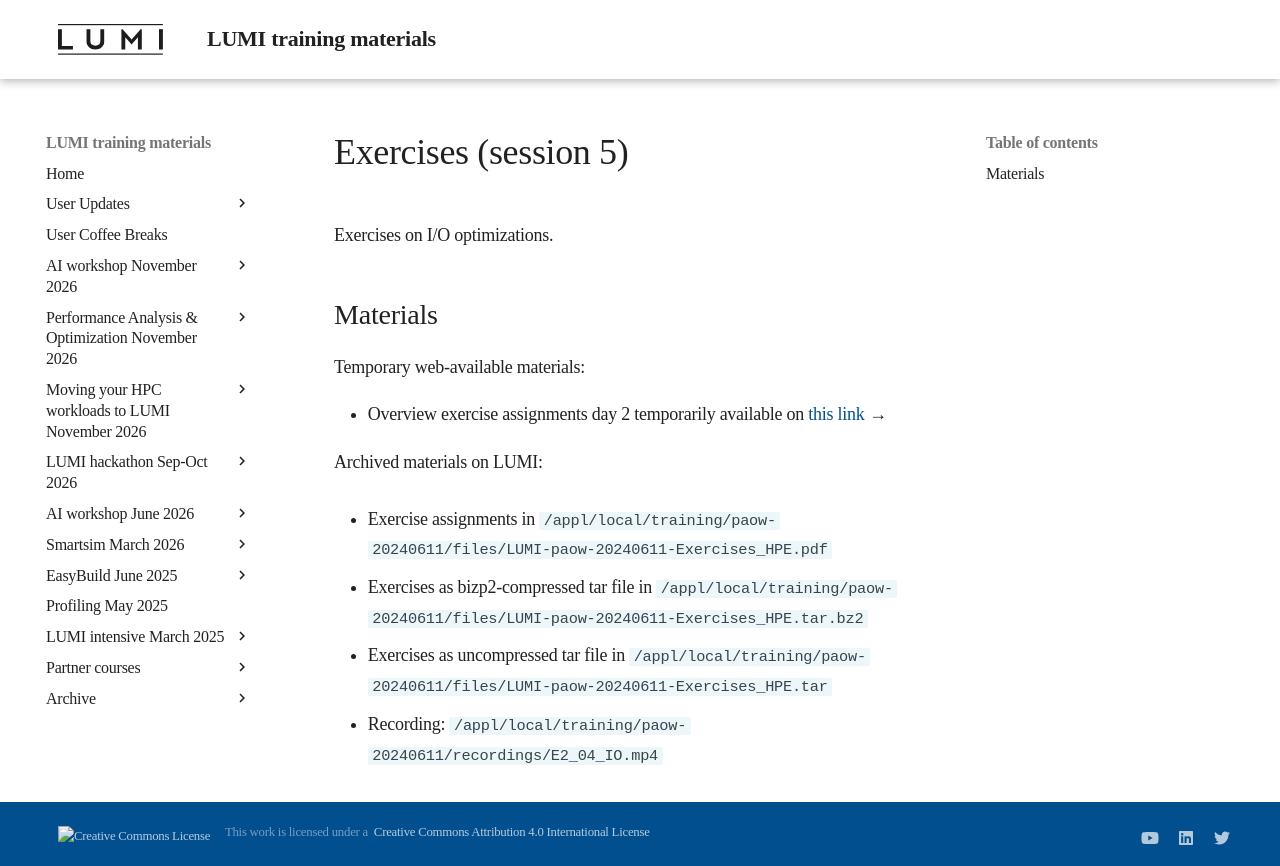

repository: Lumi-supercomputer/LUMI-training-materials · page: paow-20240611/ME_2_04_IO/index.html · generator: mkdocs

# Exercises (session 5)

Exercises on I/O optimizations.

<!--
Exercises are in `Exercises/HPE/04_io`.
-->

## Materials

<!--
No materials available at the moment.
-->

<!--
Temporary location of materials (for the lifetime of the training project):

-   See the exercise assignments in
    `/project/project_465001154/Exercises/HPE/04_io/README.md`

-   Exercise materials in 
    `/project/project_465001154/Exercises/HPE/04_io` 
    for the lifetime of the project and only for project members.-->

Temporary web-available materials:

-    Overview exercise assignments day 2 temporarily available on
     [this link](https://462000265.lumidata.eu/paow-20240611/files/LUMI-paow-20240611-Exercises_HPE_Day2.pdf)
-->

Archived materials on LUMI:

-   Exercise assignments in `/appl/local/training/paow-20240611/files/LUMI-paow-20240611-Exercises_HPE.pdf`

-   Exercises as bizp2-compressed tar file in
    `/appl/local/training/paow-20240611/files/LUMI-paow-20240611-Exercises_HPE.tar.bz2`

-   Exercises as uncompressed tar file in
    `/appl/local/training/paow-20240611/files/LUMI-paow-20240611-Exercises_HPE.tar`

-   Recording: `/appl/local/training/paow-20240611/recordings/E2_04_IO.mp4`
